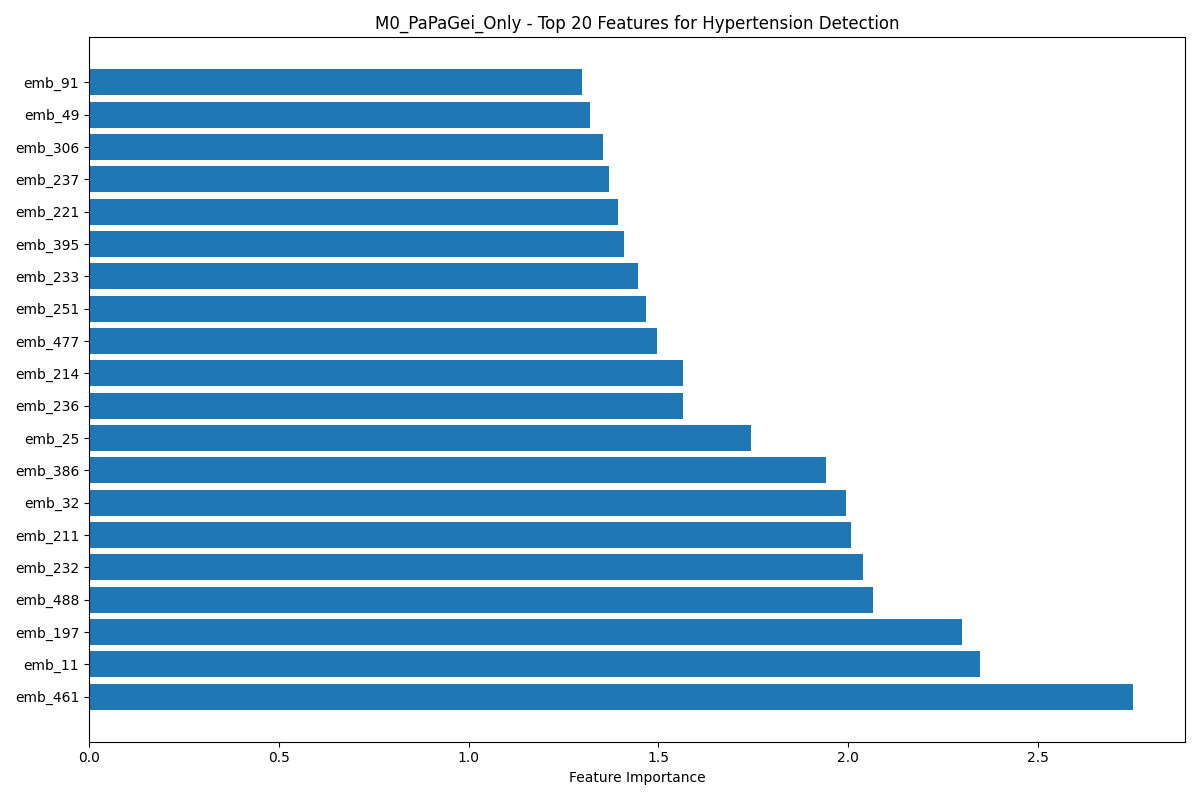

Values plotted in this chart, from the file beside it:
feature, coefficient, abs_coefficient
emb_461, 2.751, 2.751
emb_11, 2.348, 2.348
emb_197, -2.302, 2.302
emb_488, 2.066, 2.066
emb_232, -2.04, 2.04
emb_211, 2.009, 2.009
emb_32, 1.996, 1.996
emb_386, -1.942, 1.942
emb_25, 1.746, 1.746
emb_236, 1.566, 1.566
emb_214, 1.564, 1.564
emb_477, -1.497, 1.497
emb_251, -1.469, 1.469
emb_233, 1.448, 1.448
emb_395, -1.409, 1.409
emb_221, 1.394, 1.394
emb_237, -1.369, 1.369
emb_306, -1.354, 1.354
emb_49, -1.32, 1.32
emb_91, -1.298, 1.298
emb_403, -1.295, 1.295
emb_134, -1.289, 1.289
emb_14, -1.256, 1.256
emb_508, 1.24, 1.24
emb_296, -1.209, 1.209
emb_261, -1.207, 1.207
emb_402, -1.188, 1.188
emb_96, -1.185, 1.185
emb_13, 1.156, 1.156
emb_419, 1.144, 1.144
emb_235, 1.132, 1.132
emb_139, -1.129, 1.129
emb_437, -1.124, 1.124
emb_166, 1.118, 1.118
emb_52, -1.087, 1.087
emb_131, 1.071, 1.071
emb_24, -1.068, 1.068
emb_187, -1.068, 1.068
emb_12, -1.036, 1.036
emb_153, -1.027, 1.027
emb_448, -0.9948, 0.9948
emb_353, -0.9928, 0.9928
emb_118, 0.9859, 0.9859
emb_440, -0.9829, 0.9829
emb_436, -0.9779, 0.9779
emb_46, -0.9777, 0.9777
emb_147, -0.9724, 0.9724
emb_185, -0.9706, 0.9706
emb_167, -0.968, 0.968
emb_423, 0.9651, 0.9651
emb_82, 0.9634, 0.9634
emb_478, -0.9532, 0.9532
emb_108, -0.9506, 0.9506
emb_411, -0.9495, 0.9495
emb_327, -0.9414, 0.9414
emb_371, 0.9374, 0.9374
emb_347, -0.9358, 0.9358
emb_466, 0.9344, 0.9344
emb_464, 0.9248, 0.9248
emb_416, 0.9156, 0.9156
... 452 more rows
